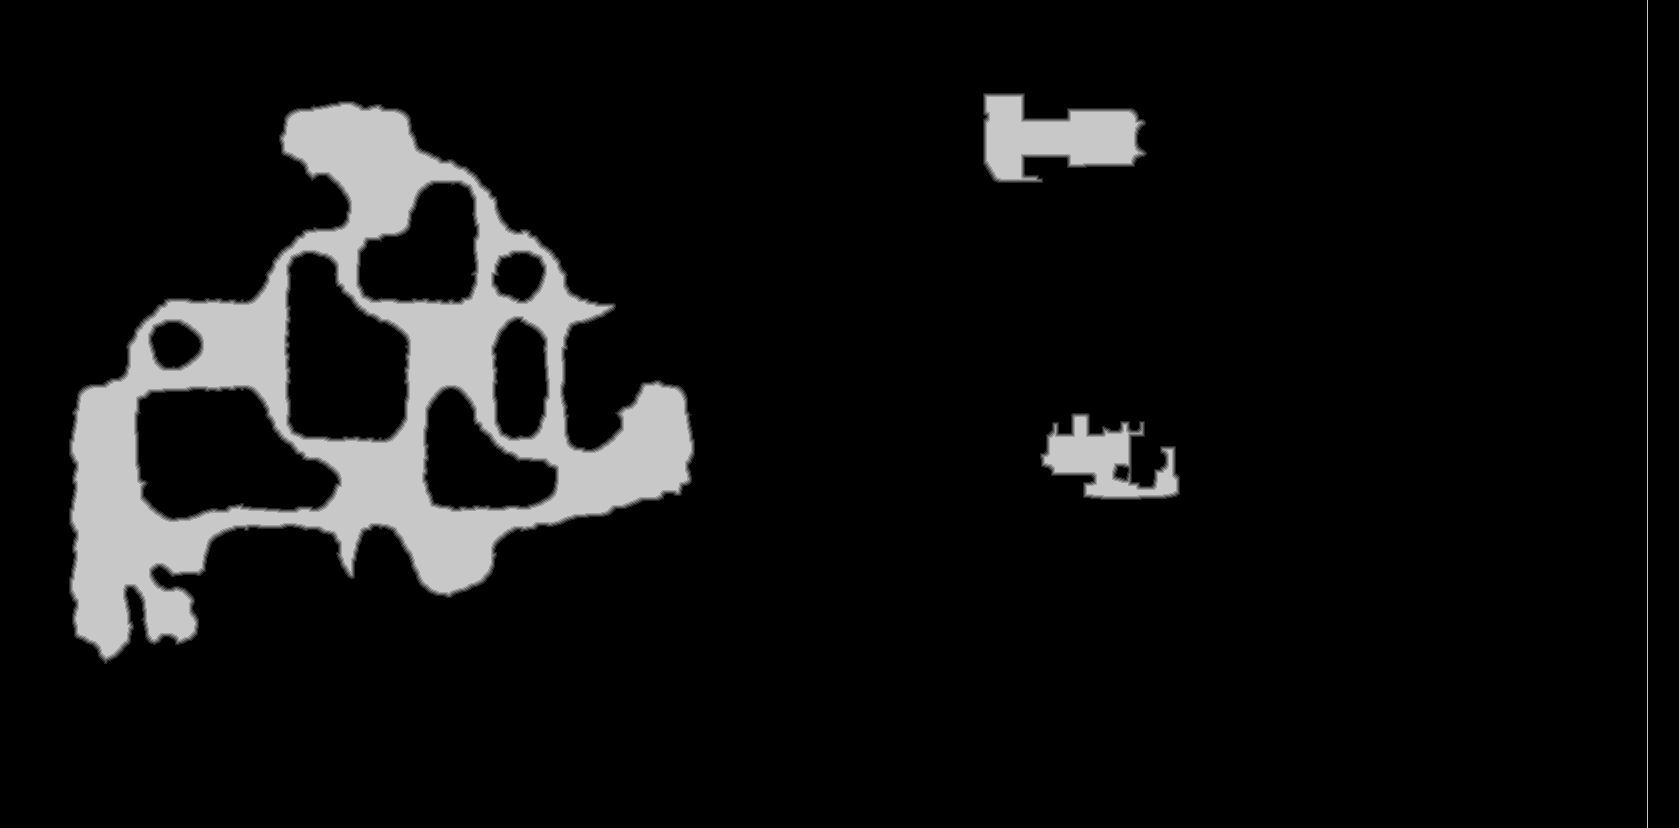

The file beside this chart, header and first rows:
base	0x33081e90000
origin	0x180020
stride	840
width	1679
height	828
nibble	0	1253567
nibble	1	7866
nibble	2	7851
nibble	3	7782
nibble	4	7697
nibble	5	105449
